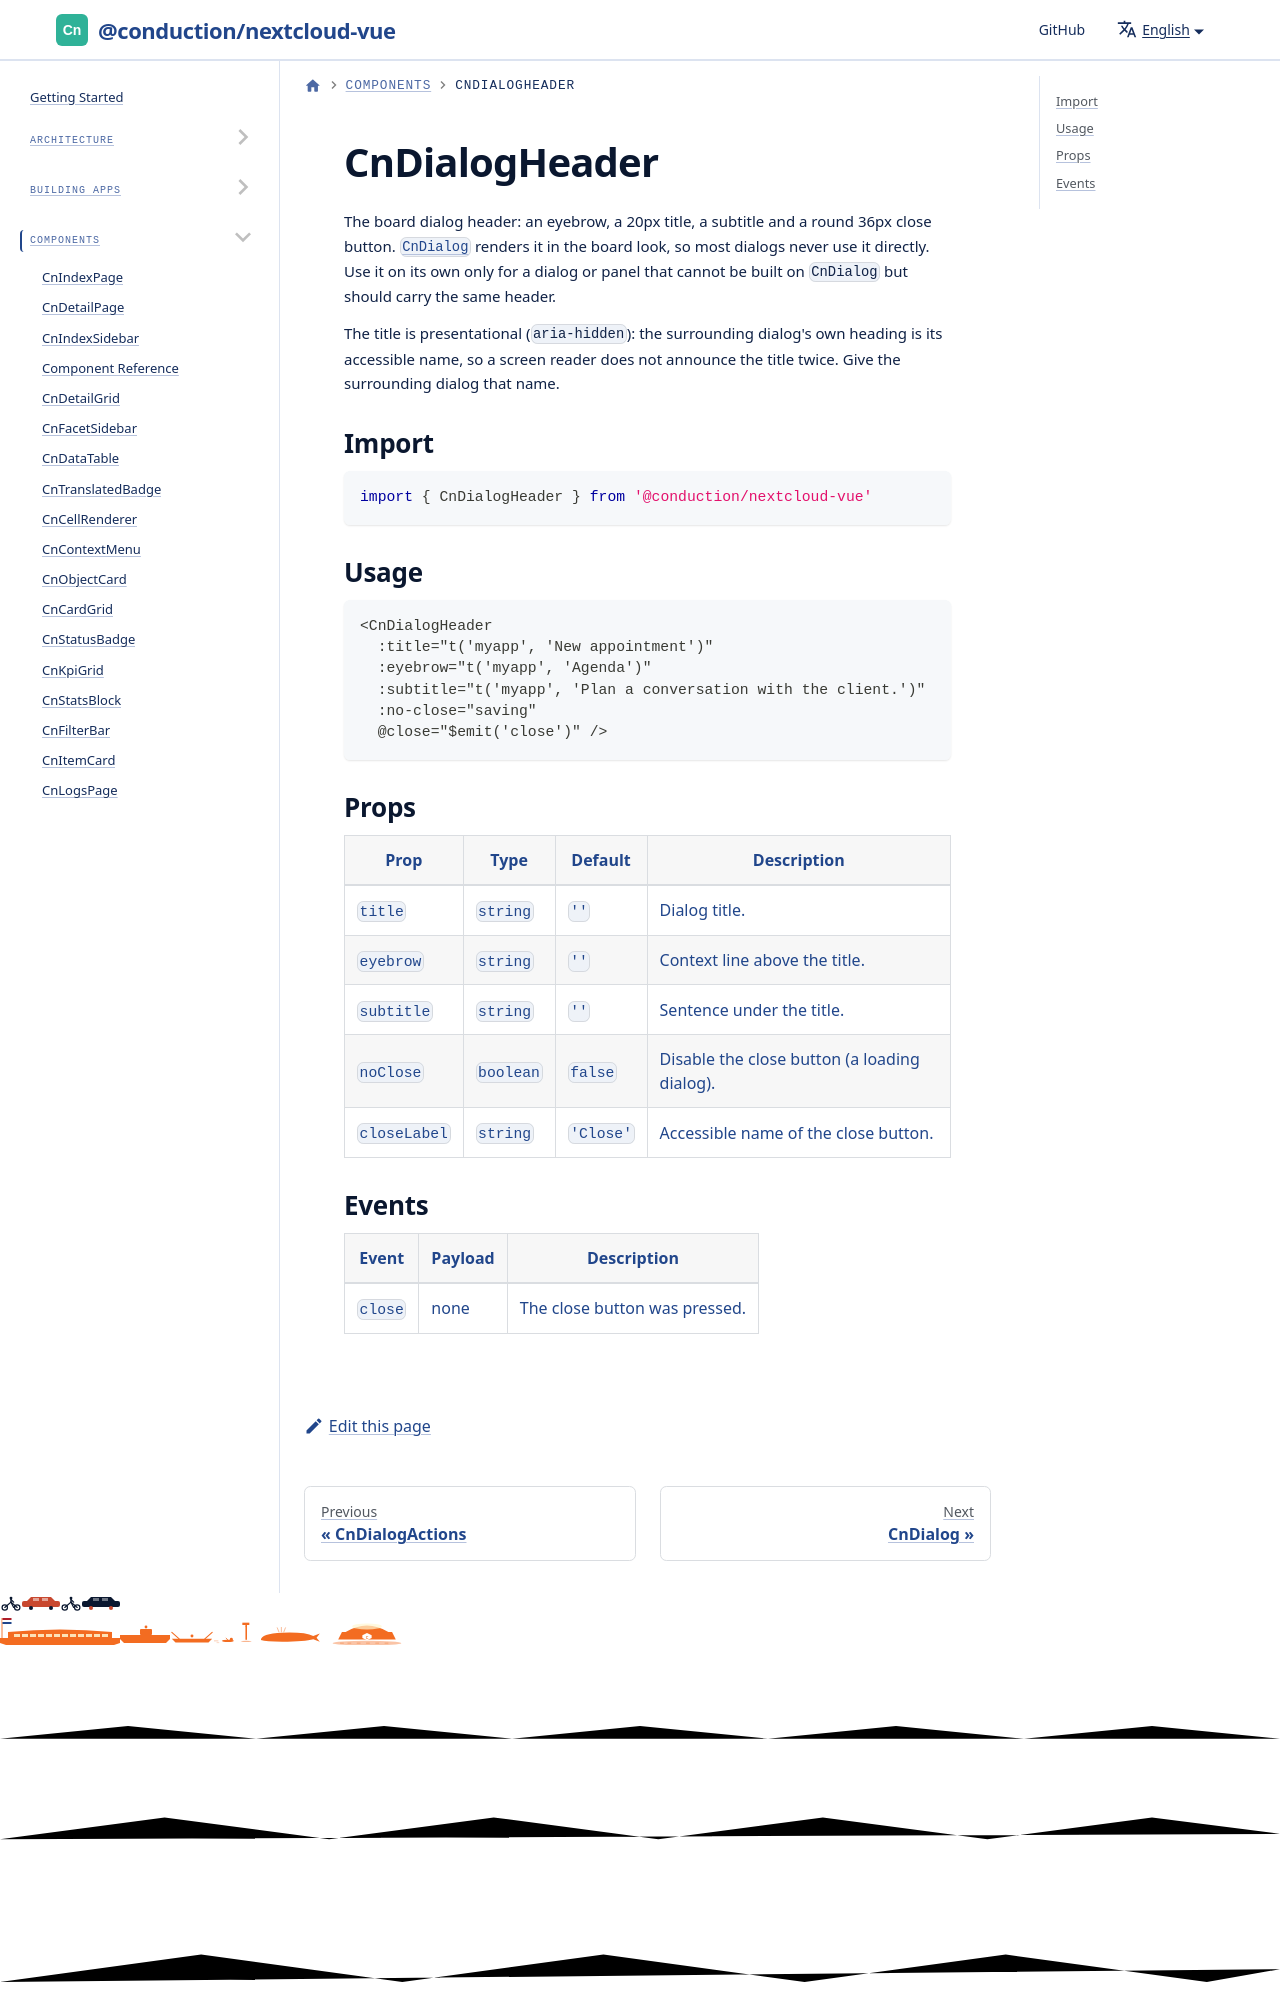

repository: ConductionNL/nextcloud-vue · page: docs/components/cn-dialog-header/index.html · generator: docusaurus

# CnDialogHeader

The board dialog header: an eyebrow, a 20px title, a subtitle and a round 36px close button. [`CnDialog`](./cn-dialog.md) renders it in the board look, so most dialogs never use it directly. Use it on its own only for a dialog or panel that cannot b
